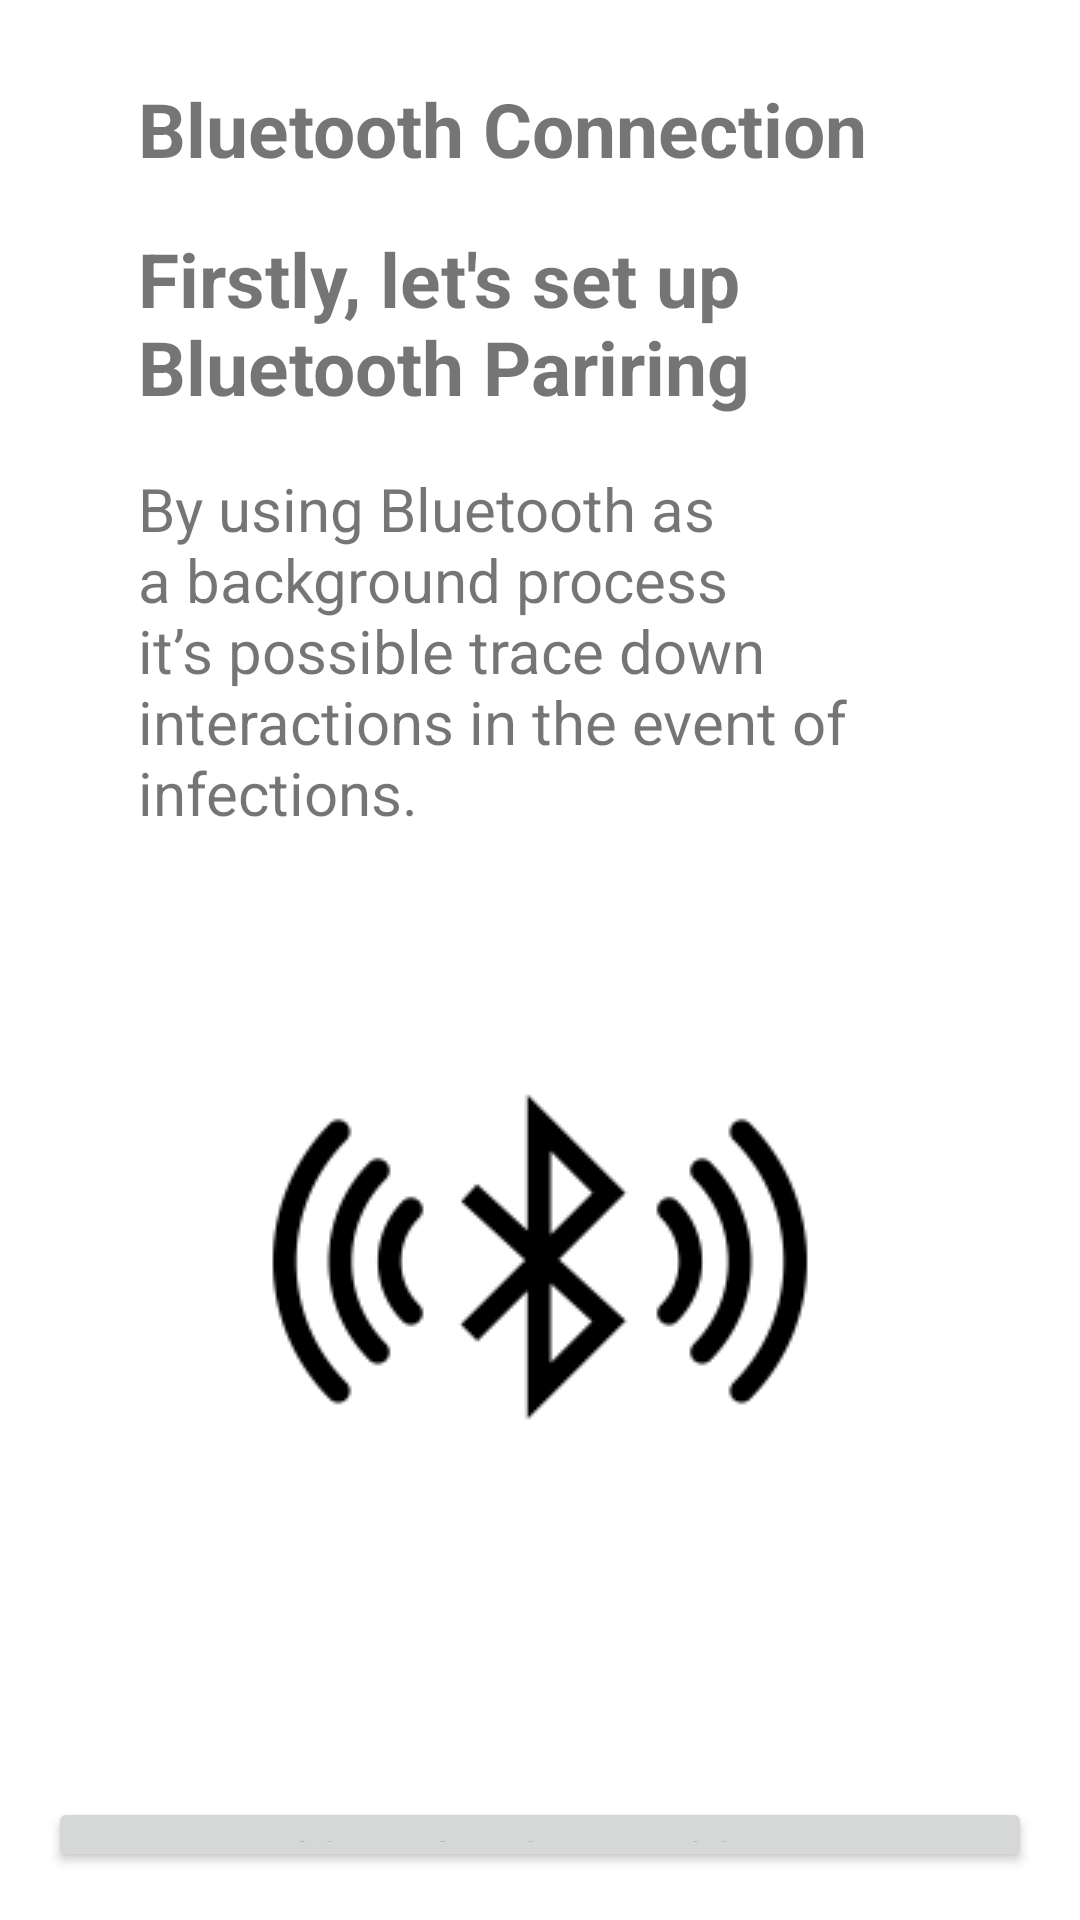

Produce the Android XML layout that renders to this screen, including the resource entries it uses.
<!-- AndroidManifest.xml: application theme Theme.VoiceGear -->
<!-- res/layout/activity_bluetooth_connect.xml -->
<?xml version="1.0" encoding="utf-8"?>
<RelativeLayout xmlns:android="http://schemas.android.com/apk/res/android"
    xmlns:tools="http://schemas.android.com/tools"
    android:layout_width="match_parent"
    android:layout_height="match_parent"
    android:paddingLeft="16dp"
    android:paddingTop="16dp"
    android:paddingRight="16dp"
    android:paddingBottom="16dp"
    tools:context=".BluetoothConnectionActivity"
    tools:ignore="ExtraText">

    
    <TextView
        android:id="@+id/topbluetooth"
        android:layout_width="wrap_content"
        android:layout_height="wrap_content"
        android:layout_marginLeft="30dp"
        android:layout_marginTop="10dp"
        android:text="Bluetooth Connection"
        android:textSize="25dp"
        android:textStyle="bold"/>

    <TextView
        android:id="@+id/titleTextView"
        android:layout_width="wrap_content"
        android:layout_height="wrap_content"
        android:layout_centerHorizontal="true"
        android:layout_marginStart="30dp"
        android:layout_marginLeft="30dp"
        android:layout_marginTop="60dp"
        android:layout_marginEnd="30dp"
        android:layout_marginRight="30dp"
        android:layout_marginBottom="30dp"
        android:text="Firstly, let's set up Bluetooth Pariring"
        android:textSize="25sp"
        android:textStyle="bold" />

    <TextView
        android:id="@+id/Bluetoothinfo"
        android:layout_width="wrap_content"
        android:layout_height="wrap_content"
        android:layout_centerHorizontal="true"
        android:layout_marginLeft="30dp"
        android:layout_marginTop="140dp"
        android:layout_marginRight="30dp"

        android:text="By using Bluetooth as a background process it’s possible trace down  interactions in the event of infections."
        android:textSize="20sp"
        android:textStyle="normal" />

    
    <ImageView
        android:id="@+id/bluetoothImageView"
        android:layout_width="wrap_content"
        android:layout_height="wrap_content"
        android:layout_below="@id/titleTextView"
        android:layout_centerHorizontal="true"
        android:layout_marginTop="150dp"
        android:src="@drawable/img"
        android:contentDescription="Bluetooth Image" />

    
    <Button
        android:id="@+id/connectButton"
        android:layout_width="match_parent"
        android:layout_height="wrap_content"
        android:layout_below="@id/bluetoothImageView"
        android:layout_marginTop="80dp"
        android:text="Connect to Bluetooth"
        android:onClick="initiateBluetoothConnection" />

</RelativeLayout>
<!-- resources referenced by this layout -->
<resources>
  <!-- drawable img: png bitmap (drawable, 5555 bytes) -->
  <style name="Theme.VoiceGear" parent="Theme.MaterialComponents.DayNight.DarkActionBar">
          
          <item name="colorPrimary">#343335</item>
          <item name="colorPrimaryVariant">#312144</item>
          <item name="colorOnPrimary">@color/white</item>
          
          <item name="colorSecondary">@color/teal_200</item>
          <item name="colorSecondaryVariant">@color/teal_700</item>
          <item name="colorOnSecondary">@color/black</item>
          
          <item name="android:statusBarColor" tools:targetApi="21">?attr/colorPrimaryVariant</item>
          
      </style>
  <color name="white">#FFFFFFFF</color>
  <color name="teal_200">#FF03DAC5</color>
  <color name="teal_700">#FF018786</color>
  <color name="black">#FF000000</color>
</resources>
